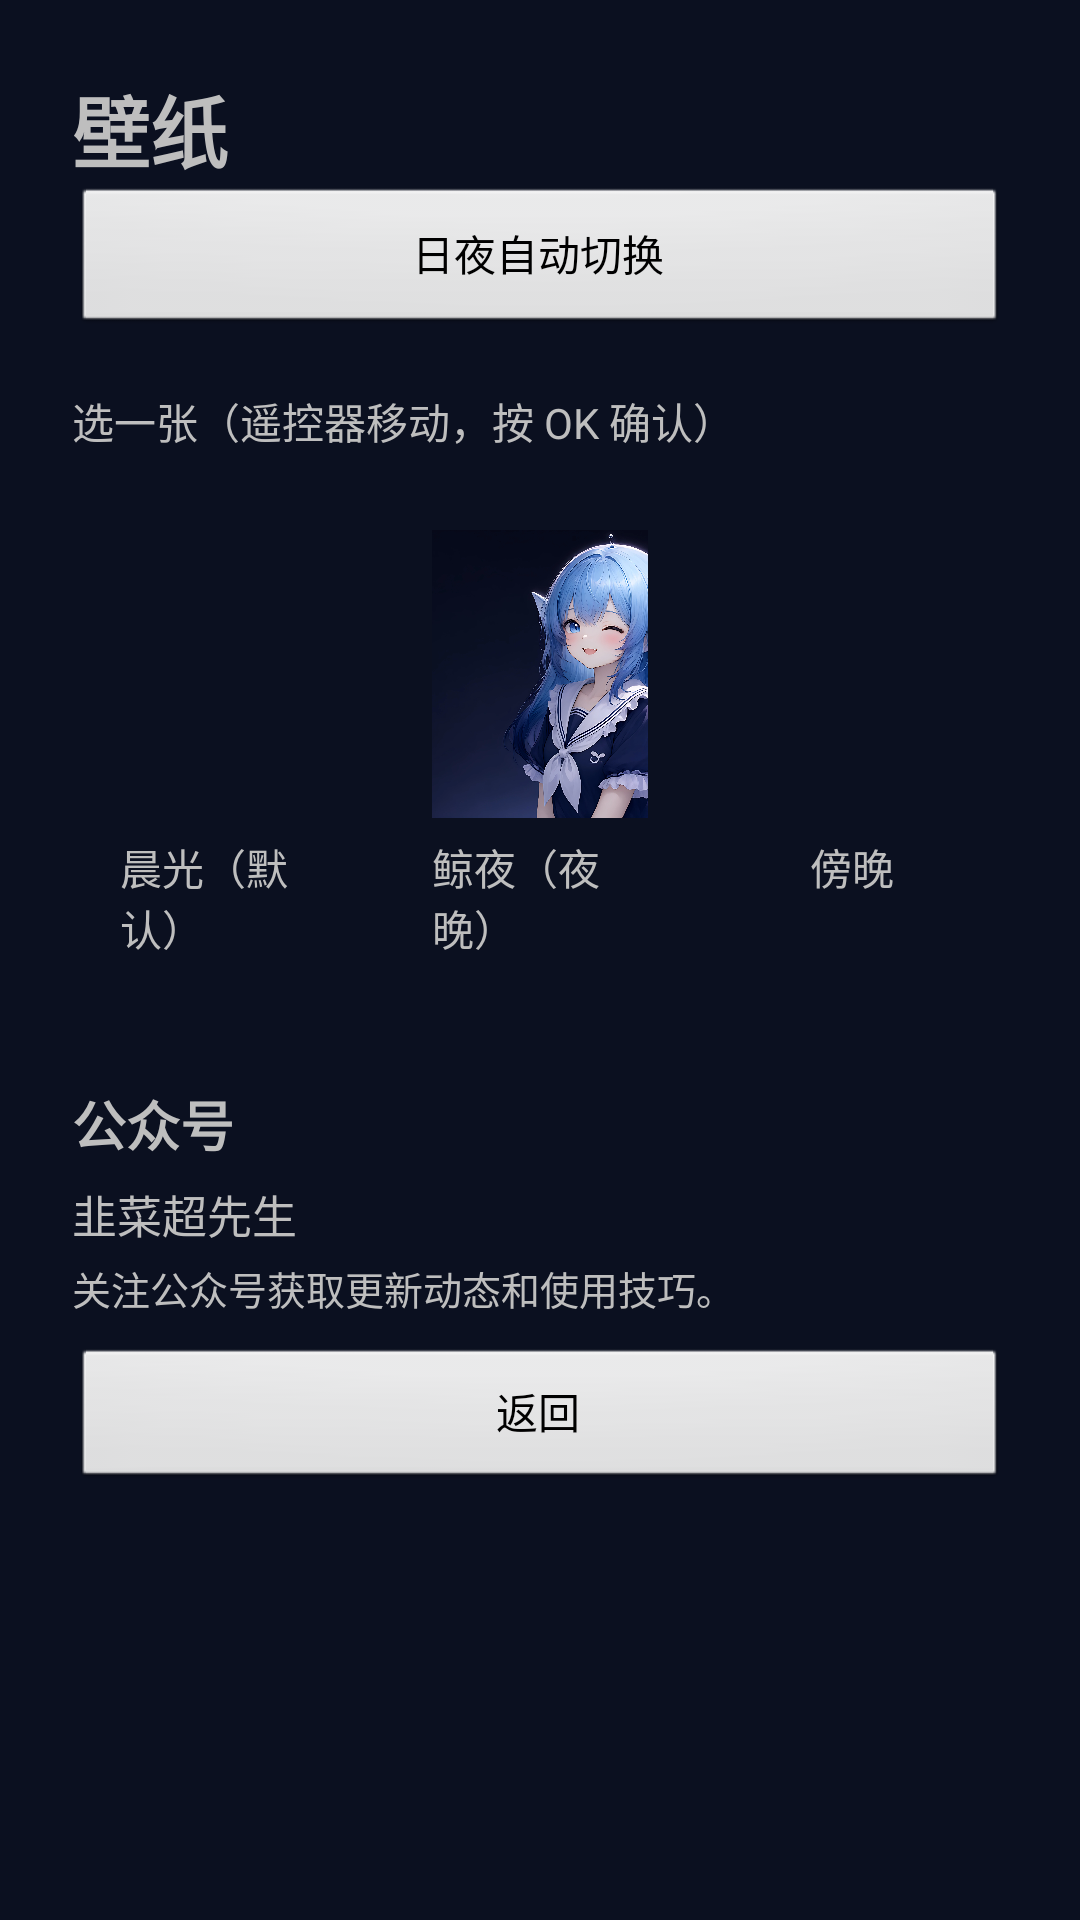

Produce the Android XML layout that renders to this screen, including the resource entries it uses.
<!-- AndroidManifest.xml: application theme AppTheme -->
<!-- res/layout/activity_wallpaper.xml -->
<?xml version="1.0" encoding="utf-8"?>
<LinearLayout xmlns:android="http://schemas.android.com/apk/res/android"
    android:layout_width="match_parent"
    android:layout_height="match_parent"
    android:orientation="vertical"
    android:padding="24dp">

    <TextView
        android:id="@+id/tvWpTitle"
        android:layout_width="wrap_content"
        android:layout_height="wrap_content"
        android:text="@string/wp_title"
        android:textSize="26sp"
        android:textStyle="bold" />

    <ScrollView
        android:layout_width="match_parent"
        android:layout_height="0dp"
        android:layout_weight="1">

        <LinearLayout
            android:layout_width="match_parent"
            android:layout_height="wrap_content"
            android:orientation="vertical">

            <Button android:id="@+id/btnWpAuto"
                android:layout_width="match_parent" android:layout_height="50dp"
                android:text="@string/wp_auto" />

            <TextView android:id="@+id/tvWpPick"
                android:layout_width="wrap_content" android:layout_height="wrap_content"
                android:layout_marginTop="18dp" android:text="@string/wp_pick" />

            
            <LinearLayout
                android:layout_width="match_parent"
                android:layout_height="wrap_content"
                android:orientation="horizontal"
                android:layout_marginTop="10dp">

                <LinearLayout android:id="@+id/cardWpMorning"
                    style="@style/WpCard">
                    <ImageView android:id="@+id/thumbMorning" style="@style/WpThumb"
                        android:contentDescription="@string/wp_morning" />
                    <TextView style="@style/WpLabel" android:text="@string/wp_morning" />
                </LinearLayout>

                <LinearLayout android:id="@+id/cardWpNight"
                    style="@style/WpCard">
                    <ImageView android:id="@+id/thumbNight" style="@style/WpThumb"
                        android:contentDescription="@string/wp_night"
                        android:src="@drawable/wall_night" />
                    <TextView style="@style/WpLabel" android:text="@string/wp_night" />
                </LinearLayout>

                <LinearLayout android:id="@+id/cardWpDusk"
                    style="@style/WpCard">
                    <ImageView android:id="@+id/thumbDusk" style="@style/WpThumb"
                        android:contentDescription="@string/wp_dusk" />
                    <TextView style="@style/WpLabel" android:text="@string/wp_dusk" />
                </LinearLayout>

                <LinearLayout android:id="@+id/cardWpCustom"
                    style="@style/WpCard"
                    android:visibility="gone">
                    <TextView android:id="@+id/thumbCustom"
                        android:layout_width="match_parent"
                        android:layout_height="0dp"
                        android:layout_weight="1"
                        android:gravity="center"
                        android:text="＋"
                        android:textSize="34sp"
                        android:textColor="@color/text_secondary"
                        android:background="@color/bg_card" />
                    <TextView style="@style/WpLabel" android:text="@string/wp_custom" />
                </LinearLayout>

            </LinearLayout>

            <TextView android:id="@+id/tvWechatTitle" android:layout_width="wrap_content" android:layout_height="wrap_content" android:layout_marginTop="26dp" android:text="@string/wechat_title" android:textSize="18sp" android:textStyle="bold" />
            <TextView android:id="@+id/tvWechatName" android:layout_width="wrap_content" android:layout_height="wrap_content" android:layout_marginTop="6dp" android:text="@string/wechat_name" android:textSize="15sp" />
            <TextView android:id="@+id/tvWechatBody" android:layout_width="wrap_content" android:layout_height="wrap_content" android:layout_marginTop="4dp" android:text="@string/wechat_body" android:textSize="13sp" />
            <Button android:id="@+id/btnWpBack" android:layout_width="match_parent" android:layout_height="48dp" android:layout_marginTop="10dp" android:text="@string/transfer_back" />
        </LinearLayout>
    </ScrollView>
</LinearLayout>
<!-- resources referenced by this layout -->
<resources>
  <color name="bg_card">#33FFFFFF</color>
  <color name="text_secondary">#FF8E9BAE</color>
  <!-- drawable wall_night: webp bitmap (drawable-nodpi, 332108 bytes) -->
  <string name="transfer_back">返回</string>
  <string name="wechat_body">关注公众号获取更新动态和使用技巧。</string>
  <string name="wechat_name">韭菜超先生</string>
  <string name="wechat_title">公众号</string>
  <string name="wp_auto">日夜自动切换</string>
  <string name="wp_custom">自定义图片</string>
  <string name="wp_dusk">傍晚</string>
  <string name="wp_morning">晨光（默认）</string>
  <string name="wp_night">鲸夜（夜晚）</string>
  <string name="wp_pick">选一张（遥控器移动，按 OK 确认）</string>
  <string name="wp_title">壁纸</string>
  <style name="WpCard">
          <item name="android:layout_width">0dp</item>
          <item name="android:layout_height">wrap_content</item>
          <item name="android:layout_weight">1</item>
          <item name="android:orientation">vertical</item>
          <item name="android:gravity">center</item>
          <item name="android:layout_margin">8dp</item>
          <item name="android:padding">8dp</item>
          <item name="android:focusable">true</item>
          <item name="android:clickable">true</item>
          <item name="android:background">@drawable/bg_focus</item>
      </style>
  <style name="WpLabel">
          <item name="android:layout_width">wrap_content</item>
          <item name="android:layout_height">wrap_content</item>
          <item name="android:layout_marginTop">6dp</item>
          <item name="android:textSize">14sp</item>
      </style>
  <style name="WpThumb">
          <item name="android:layout_width">170dp</item>
          <item name="android:layout_height">96dp</item>
          <item name="android:scaleType">centerCrop</item>
          <item name="android:layout_gravity">center</item>
      </style>
  <style name="AppTheme" parent="@android:style/Theme.NoTitleBar.Fullscreen">
          <item name="android:windowBackground">#0B1020</item>
          <item name="android:windowFullscreen">true</item>
          <item name="android:windowNoTitle">true</item>
      </style>
  <!-- drawable bg_focus (drawable) -->
  <?xml version="1.0" encoding="utf-8"?>
  <selector xmlns:android="http://schemas.android.com/apk/res/android">
      
      <item android:state_pressed="true">
          <shape android:shape="rectangle">
              <corners android:radius="24dp" />
              <solid android:color="#4D4D6BFE" />
              <stroke android:width="2dp" android:color="#4D6BFE" />
          </shape>
      </item>
      
      <item android:state_focused="true">
          <shape android:shape="rectangle">
              <corners android:radius="24dp" />
              <solid android:color="#334D6BFE" />
              <stroke android:width="2dp" android:color="#4D6BFE" />
          </shape>
      </item>
      
      <item android:state_selected="true">
          <shape android:shape="rectangle">
              <corners android:radius="24dp" />
              <solid android:color="#334D6BFE" />
              <stroke android:width="2dp" android:color="#4D6BFE" />
          </shape>
      </item>
      <item>
          <shape android:shape="rectangle">
              <corners android:radius="24dp" />
              <solid android:color="#00000000" />
          </shape>
      </item>
  </selector>
</resources>
